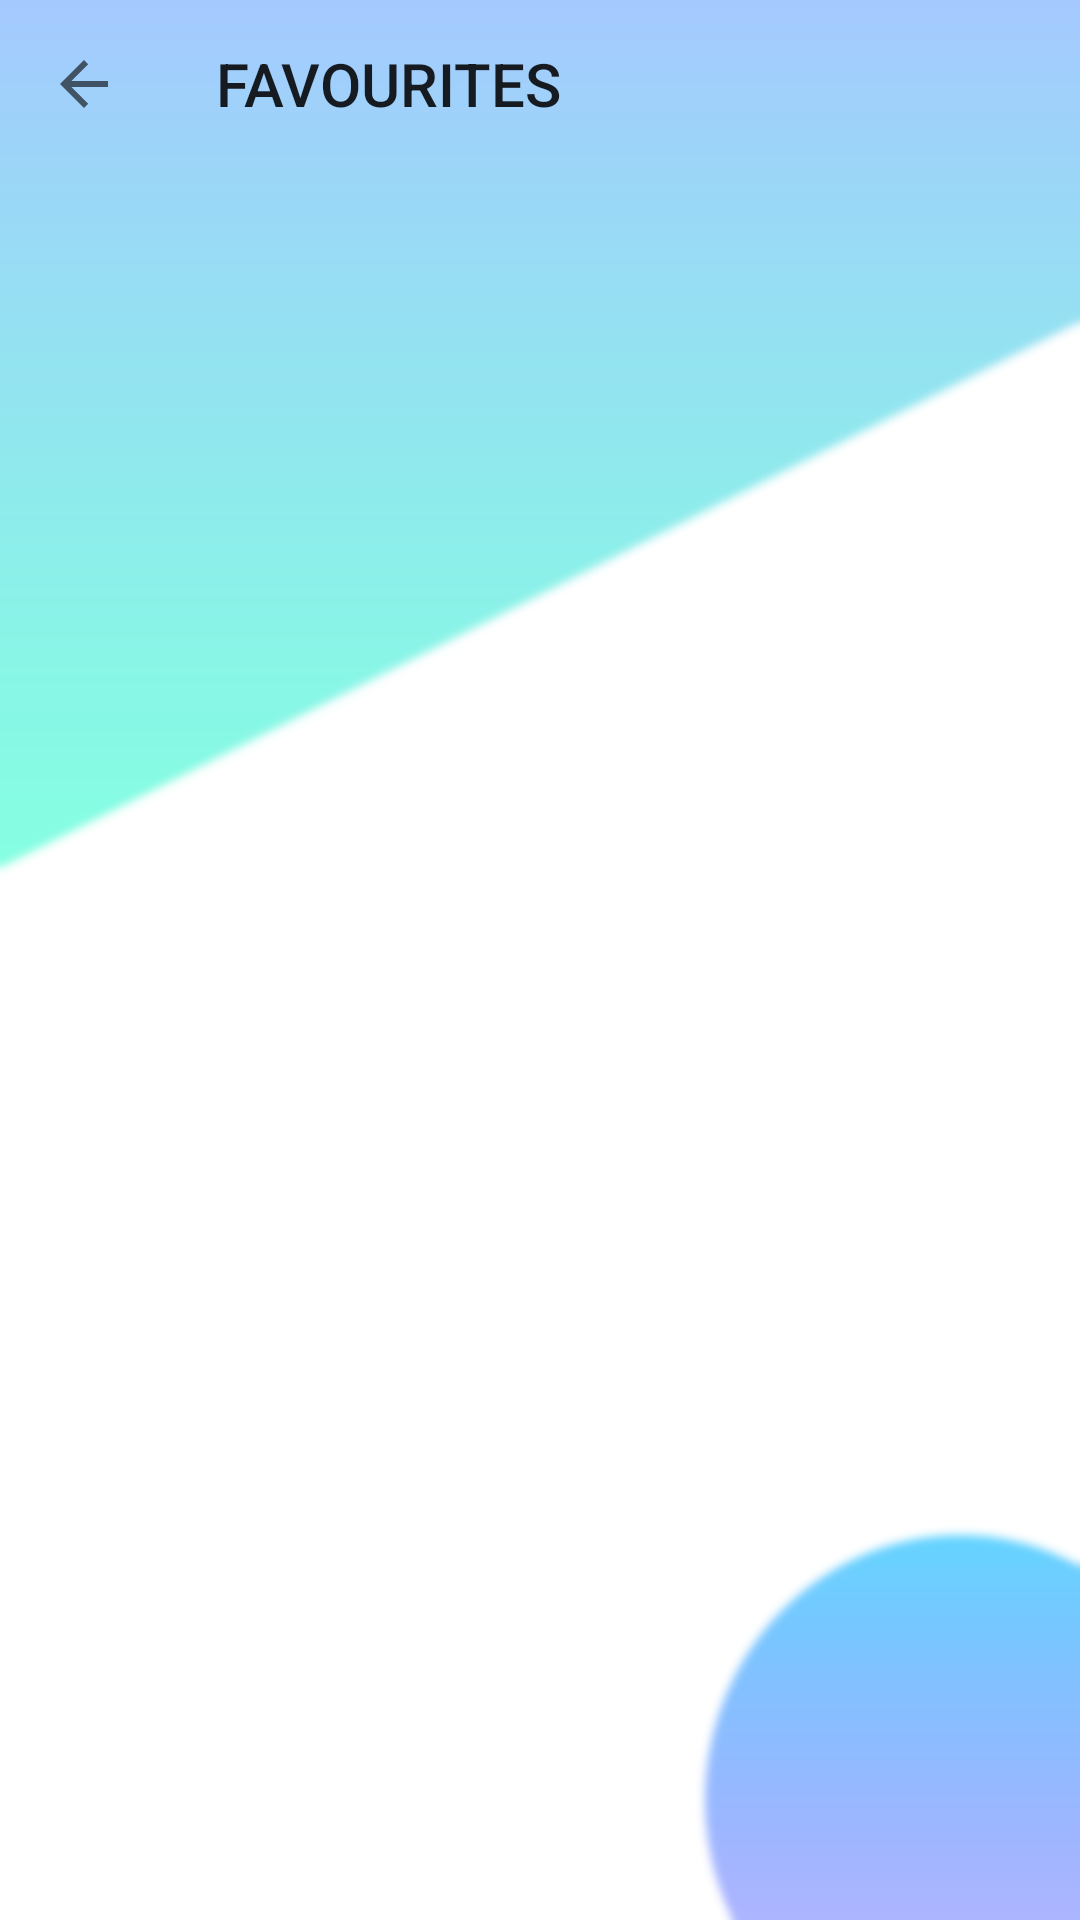

Layout XML and referenced resources for this Android screen:
<!-- AndroidManifest.xml: application theme Theme.AppCompat.Light.NoActionBar -->
<!-- res/layout/activity_favorite_tab.xml -->
<?xml version="1.0" encoding="utf-8"?>
<android.support.constraint.ConstraintLayout xmlns:android="http://schemas.android.com/apk/res/android"
    xmlns:app="http://schemas.android.com/apk/res-auto"
    xmlns:tools="http://schemas.android.com/tools"
    android:layout_width="match_parent"
    android:layout_height="match_parent"
    tools:context=".favorite_tab"
    android:background="@drawable/bg">

    <android.support.v7.widget.Toolbar
        android:id="@+id/toolbar"
        android:layout_width="match_parent"
        android:layout_height="?attr/actionBarSize"
        app:navigationIcon="?attr/homeAsUpIndicator"
        app:title="FAVOURITES" />

</android.support.constraint.ConstraintLayout>
<!-- resources referenced by this layout -->
<resources>
  <!-- drawable bg: png bitmap (drawable-hdpi, 82715 bytes) -->
</resources>
